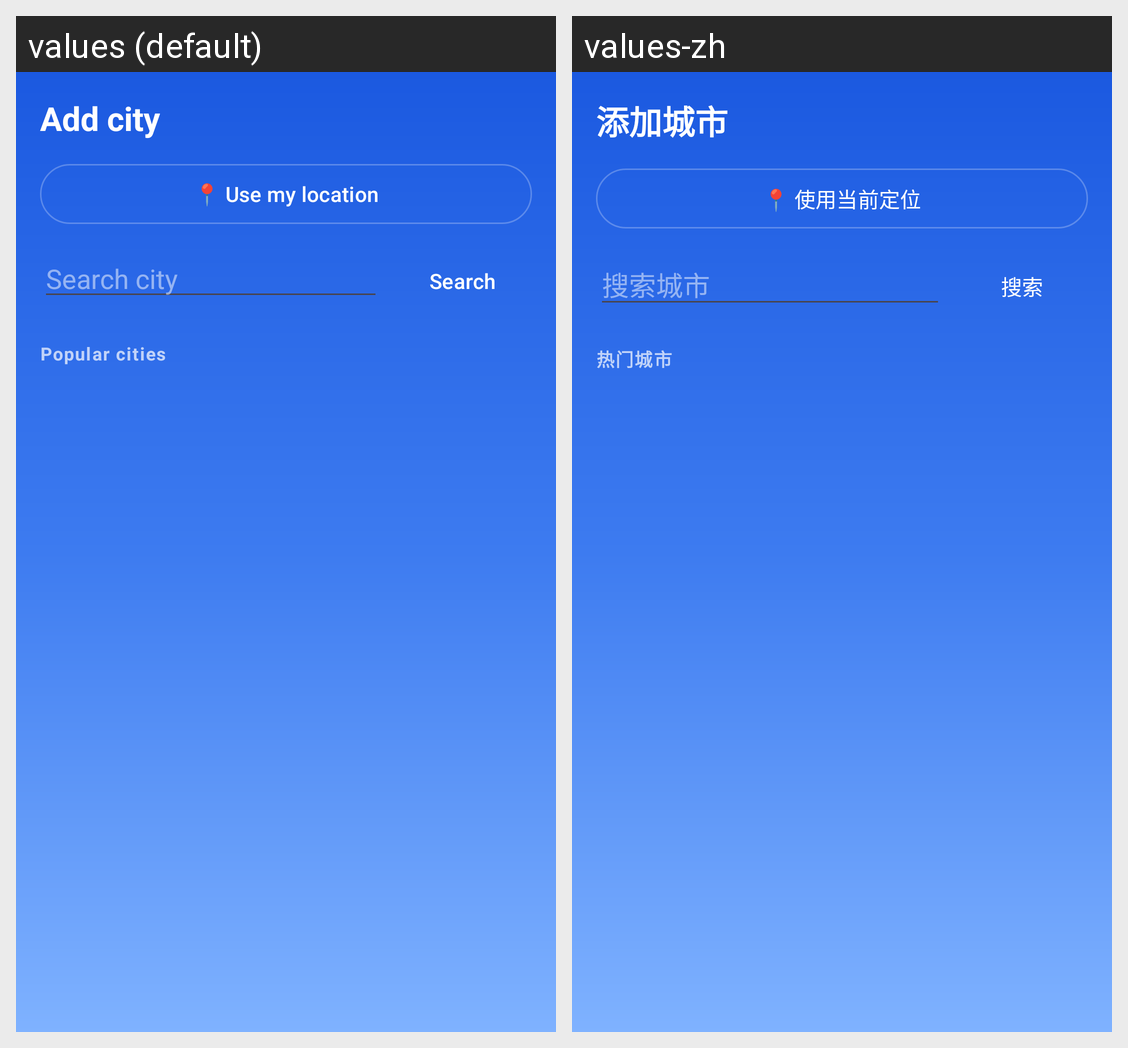

Translations of the strings shown on this Android screen, per locale in the grid:
Android screen res/layout/fragment_add_city.xml rendered under 2 locales, left to right: values (default), values-zh. Device: Nexus 5 (rendered at 1080×1920; each locale shown at half size, 540×960, under a caption strip naming it); theme Theme.Nimbo.
Strings drawn on this screen, with the default value and each locale's value (text and hints the layout hard-codes, and strings that could not be matched under every locale, appear in the picture but are not listed):

add_city_title
  values: Add city
  values-zh: 添加城市

use_my_location
  values: 📍 Use my location
  values-zh: 📍 使用当前定位

search_hint
  values: Search city
  values-zh: 搜索城市

search
  values: Search
  values-zh: 搜索

popular_cities
  values: Popular cities
  values-zh: 热门城市
